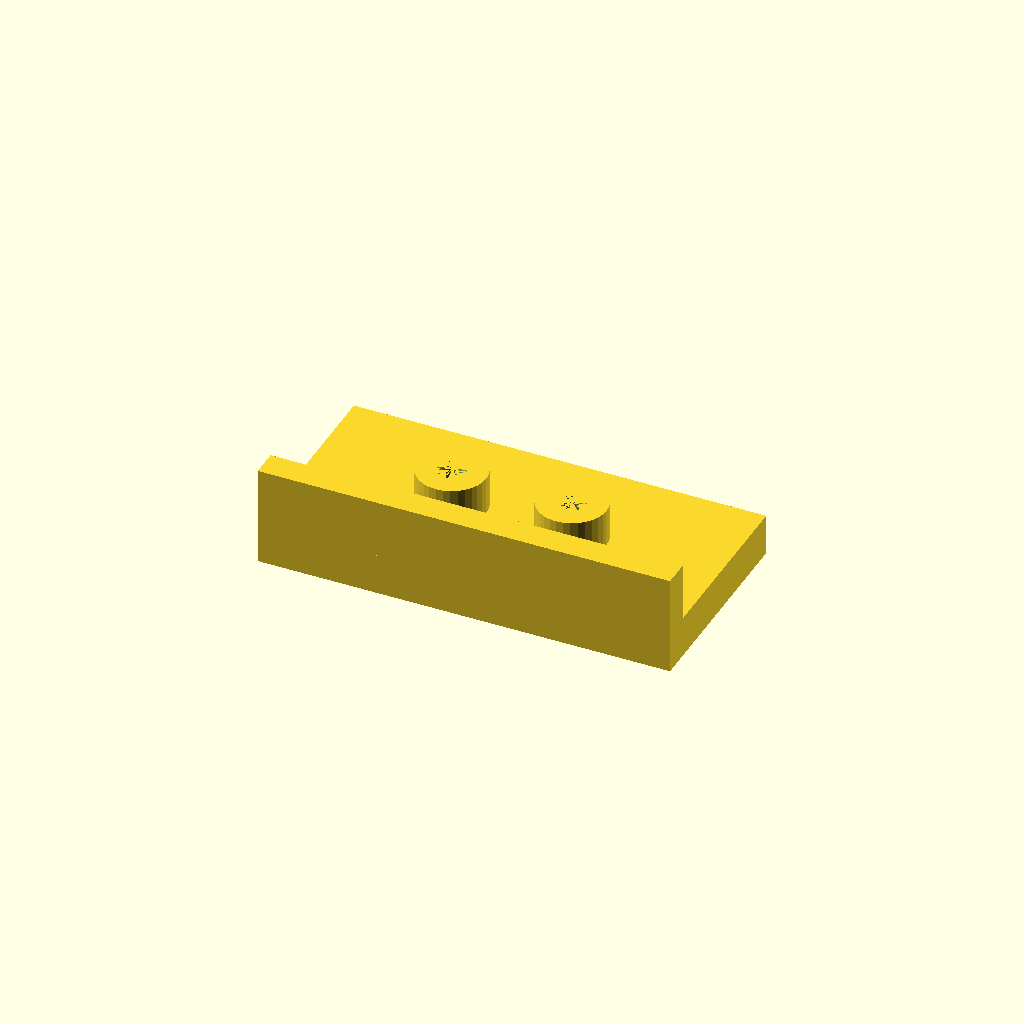
Cell 1: rendered with the file's own defaults.
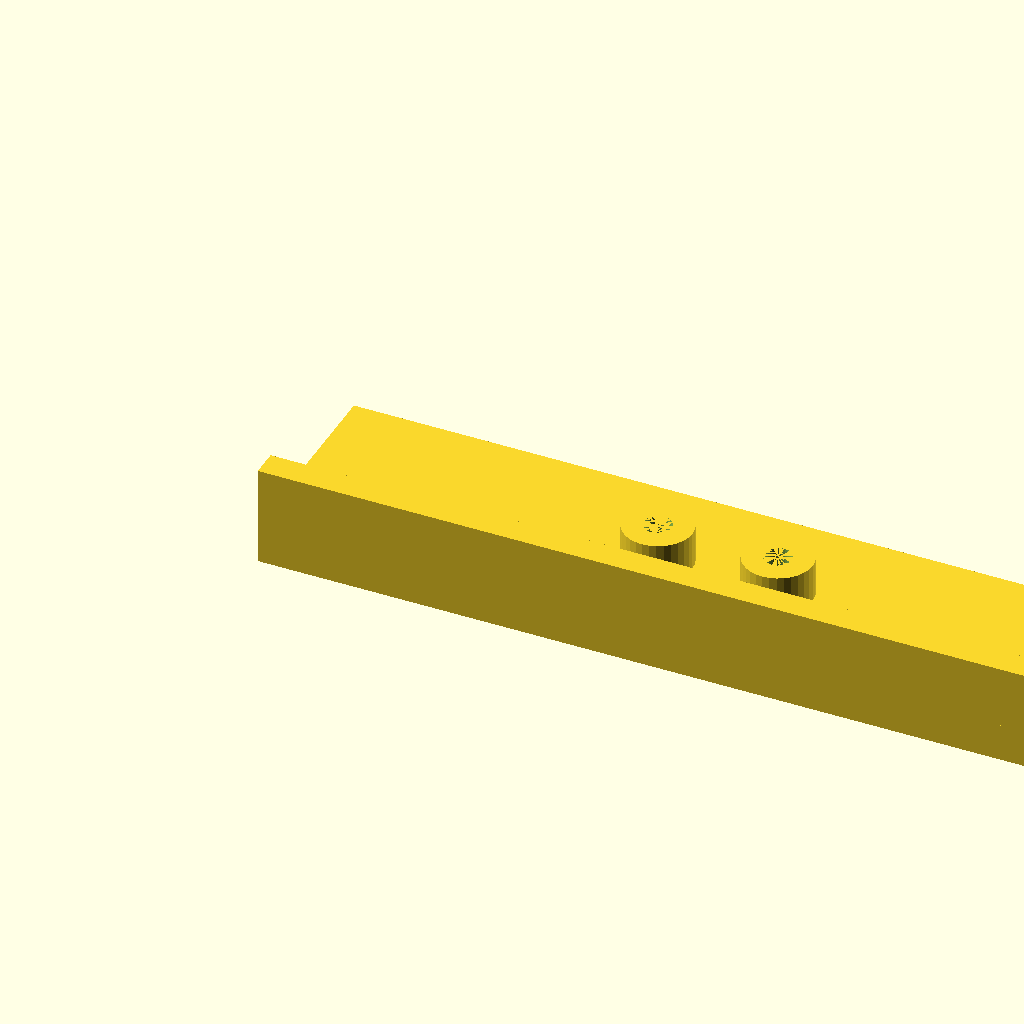
Cell 2: the same model with plate_l = 240.
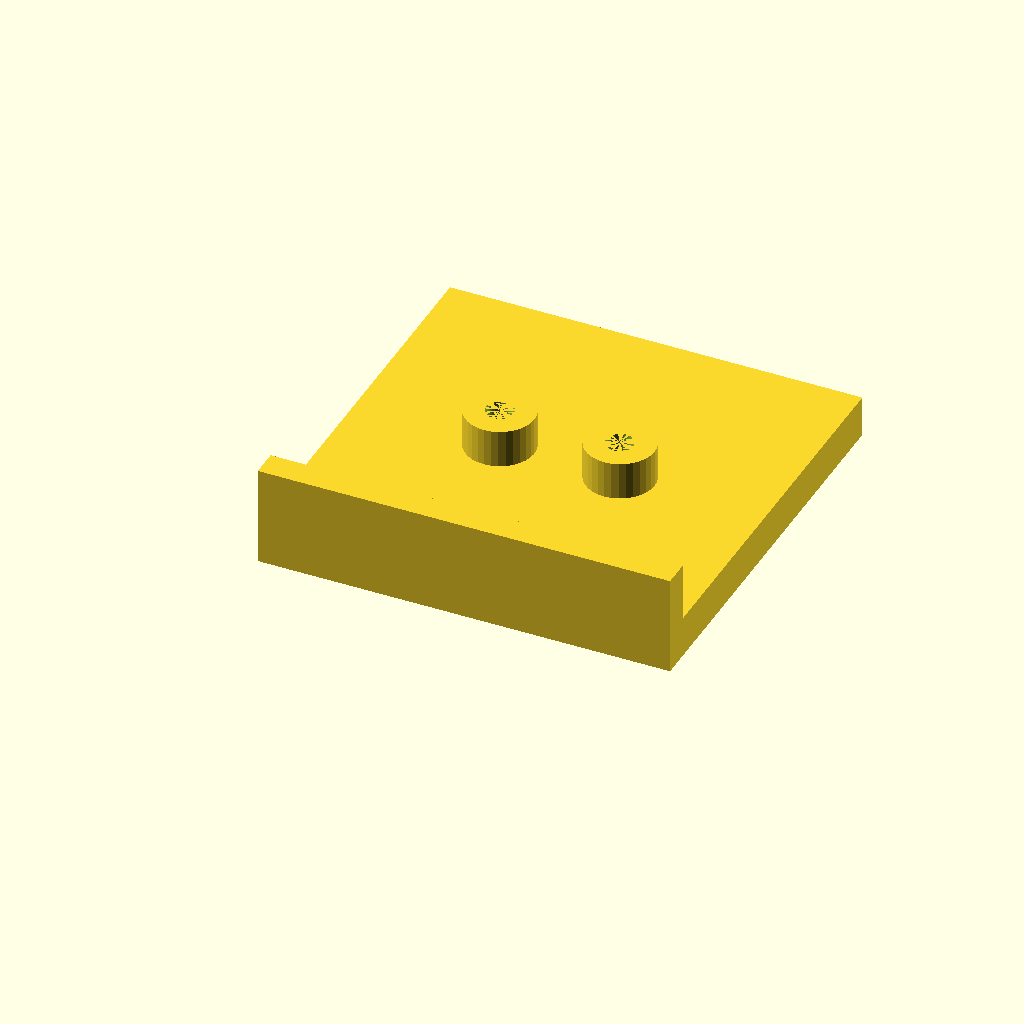
Cell 3: plate_w = 120 (everything else at default).
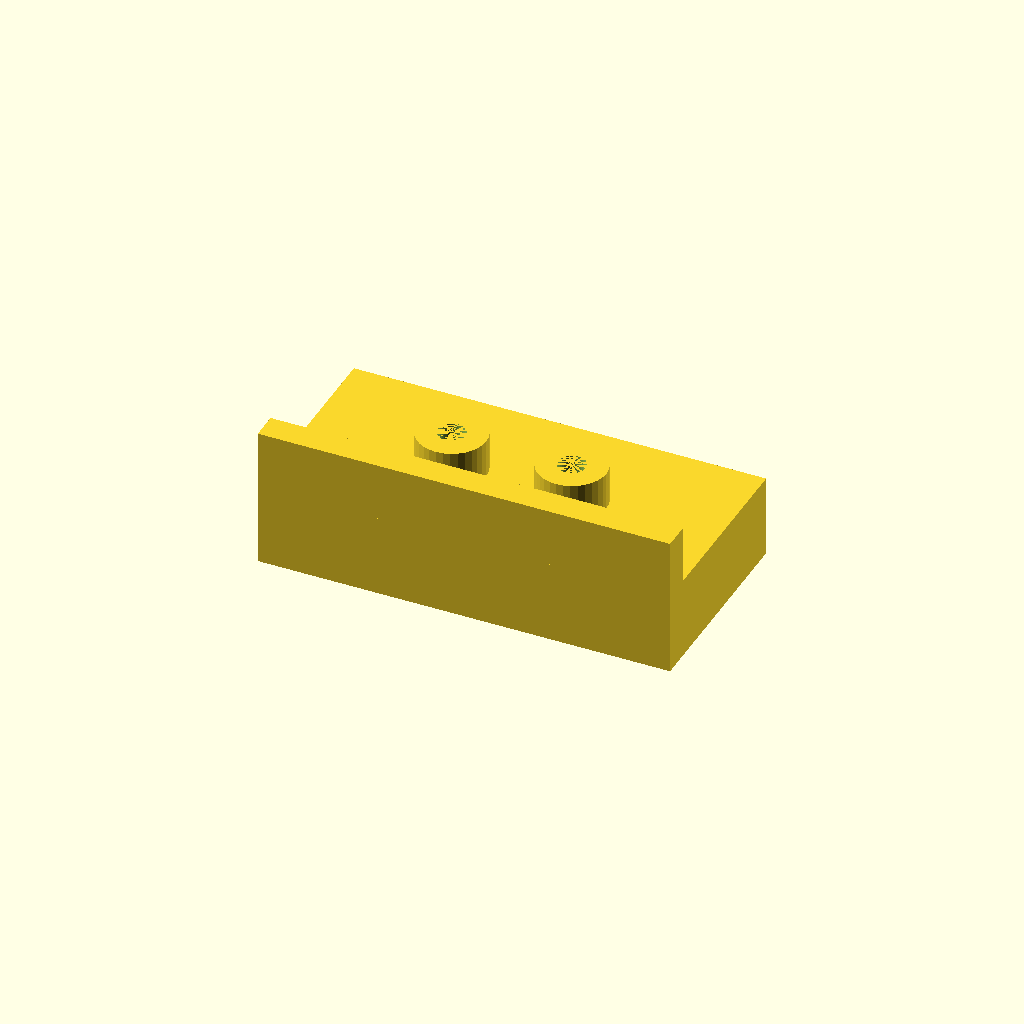
Cell 4 — plate_t set to 24, the other parameters unchanged.
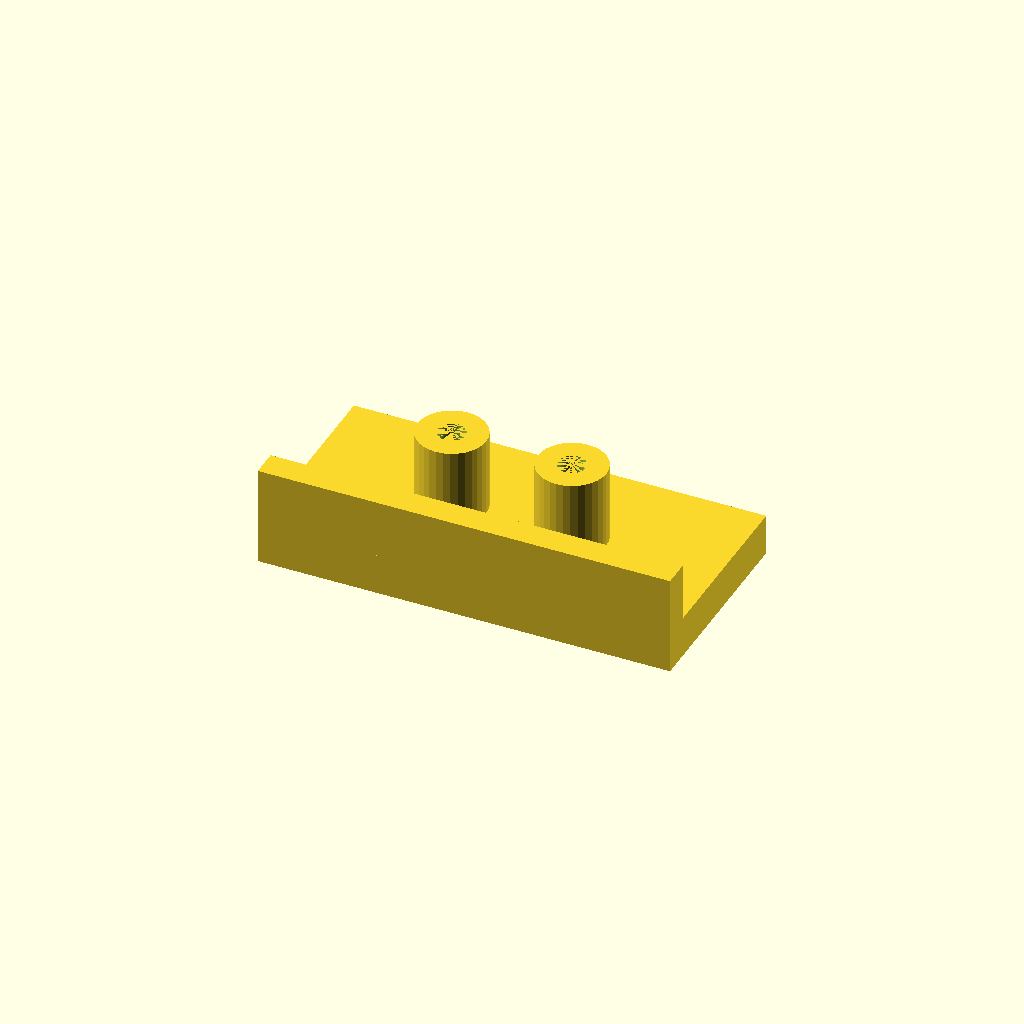
Cell 5: the same model with boss_h = 24.
All cells are drawn from one camera (rotation 55°, 0°, 25°, orthographic, colour scheme Cornfield), so only the parameter changes between them.
Source of the model, optional_data/data/solid2/drilljig/part_0166.scad:
$fn = 32;

// ----------------------------------------------------------------------
// Drill jig: fence jig
// ----------------------------------------------------------------------

// --- parameters (mm) ---
plate_l = 120;            // plate length, X
plate_w = 60;             // plate width, Y
plate_t = 12;             // plate thickness
boss_d = 20;              // guide boss diameter
boss_h = 12;              // boss height above the plate
guide_d = 8;              // guide hole diameter
boss_pitch = 35;          // boss pitch
fence_h = 18;             // fence height above the plate
fence_t = 8;              // fence thickness

n_boss = 2;  // guide bosses
boss_x0 = (plate_l - (n_boss - 1) * boss_pitch) / 2;  // first boss X
boss_top = plate_t - 1 + boss_h;  // boss crown height
fence_top = plate_t - 1 + fence_h;  // fence crown height
total_h = max([fence_top, boss_top]);  // overall height

difference() {
  union() {
  cube([plate_l, plate_w, plate_t]);
  for (i = [0 : n_boss - 1])
    translate([boss_x0 + i * boss_pitch, plate_w / 2, plate_t - 1])
      cylinder(h = boss_h, d = boss_d);
  translate([0, 0, plate_t - 1]) cube([plate_l, fence_t, fence_h]);
  }
  for (i = [0 : n_boss - 1])
    translate([boss_x0 + i * boss_pitch, plate_w / 2, -1])
      cylinder(h = plate_t + boss_h, d = guide_d);
}
Customizer parameters (derived from the source; name, type, default, range or options):
plate_l: number, default 120
plate_w: number, default 60
plate_t: number, default 12
boss_d: number, default 20
boss_h: number, default 12
guide_d: number, default 8
boss_pitch: number, default 35
fence_h: number, default 18
fence_t: number, default 8
n_boss: number, default 2
